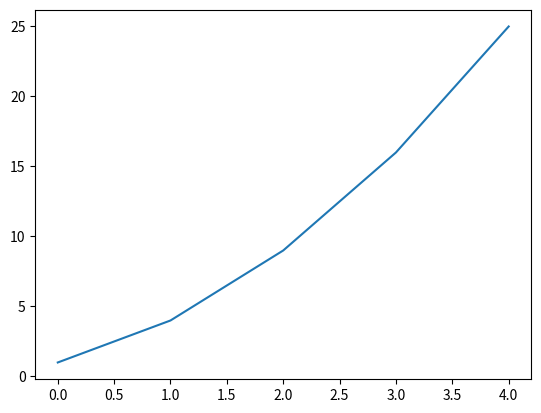
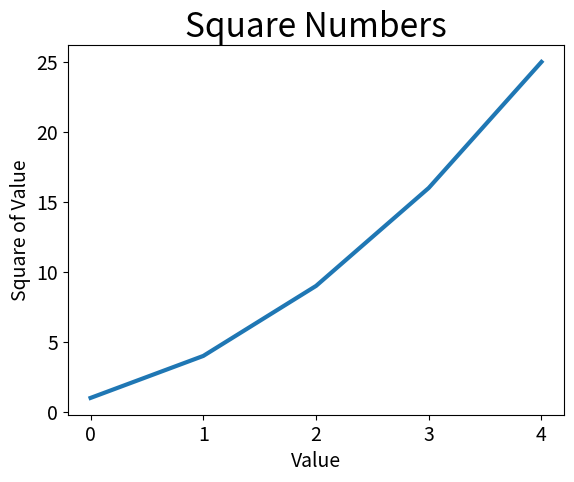

Python code for these plots, in order:
import matplotlib.pyplot as plt
squares = [1, 4, 9, 16, 25]
fig, ax = plt.subplots()
ax.plot(squares)
plt.show()


import matplotlib.pyplot as plt
squares = [1, 4, 9, 16, 25]
fig, ax = plt.subplots()
ax.plot(squares, linewidth=3)

ax.set_title("Square Numbers", fontsize=24)
ax.set_xlabel("Value", fontsize=14)
ax.set_ylabel("Square of Value", fontsize=14)
ax.tick_params(axis='both', labelsize=14)
plt.show()
